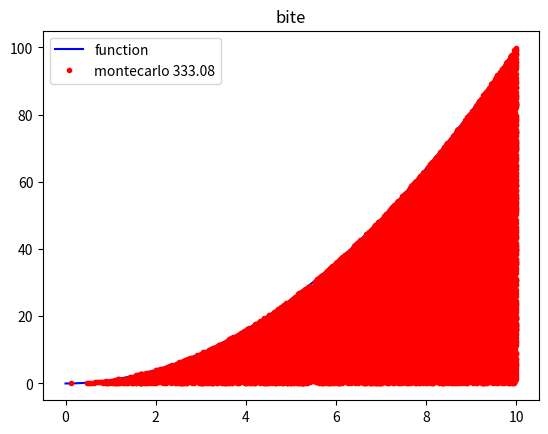

Here is the Python script that generated this plot:
import matplotlib.pyplot as plt
import random as r
import numpy as np

def m(a, b, f, h, n= 100000):
    X, Y, np = [], [], 0
    for i in range(n):
        x = r.uniform(a, b)
        y = r.uniform(0, h)
        if y <= f(x):
            X.append(x)
            Y.append(y)
            np+=1
    return (np/n)*(b-a)*h, Y, X

def f(x):
    return x**2

def fp(f, x):
    h = 0.01
    return (f(x+h)-f(x-h))/h

def rs(a, b, f, n =1024):#volume avec méthode simpson
    dx = (b-a)/n
    v = 0
    for i in range(n):
        x1= a+ i*dx
        x2= x1+dx
        m = (x1+x2)/2
        v += f(x1)**2 +4*f(m)**2 + f(x2)**2
    return v* dx *np.pi/6 

def revolution(a, b, f, n=1024):#volume avec méthode riemann
    dx = (b-a)/n
    s = 0
    for i in range(n):
        s += f(a + dx * i)**2
    return s * dx * np.pi

print(rs(0, 10, f))
print(revolution(0, 10, f))


X = np.linspace(0, 10, 1000)
Y = [x**2 for x in X]
aire, Yp, Xp = m(0, 10, f, 100)

plt.plot(X, Y, "b", label="function")
plt.plot(Xp, Yp, "r.", label=f"montecarlo {aire}")
plt.title("bite")
plt.legend()
plt.show()